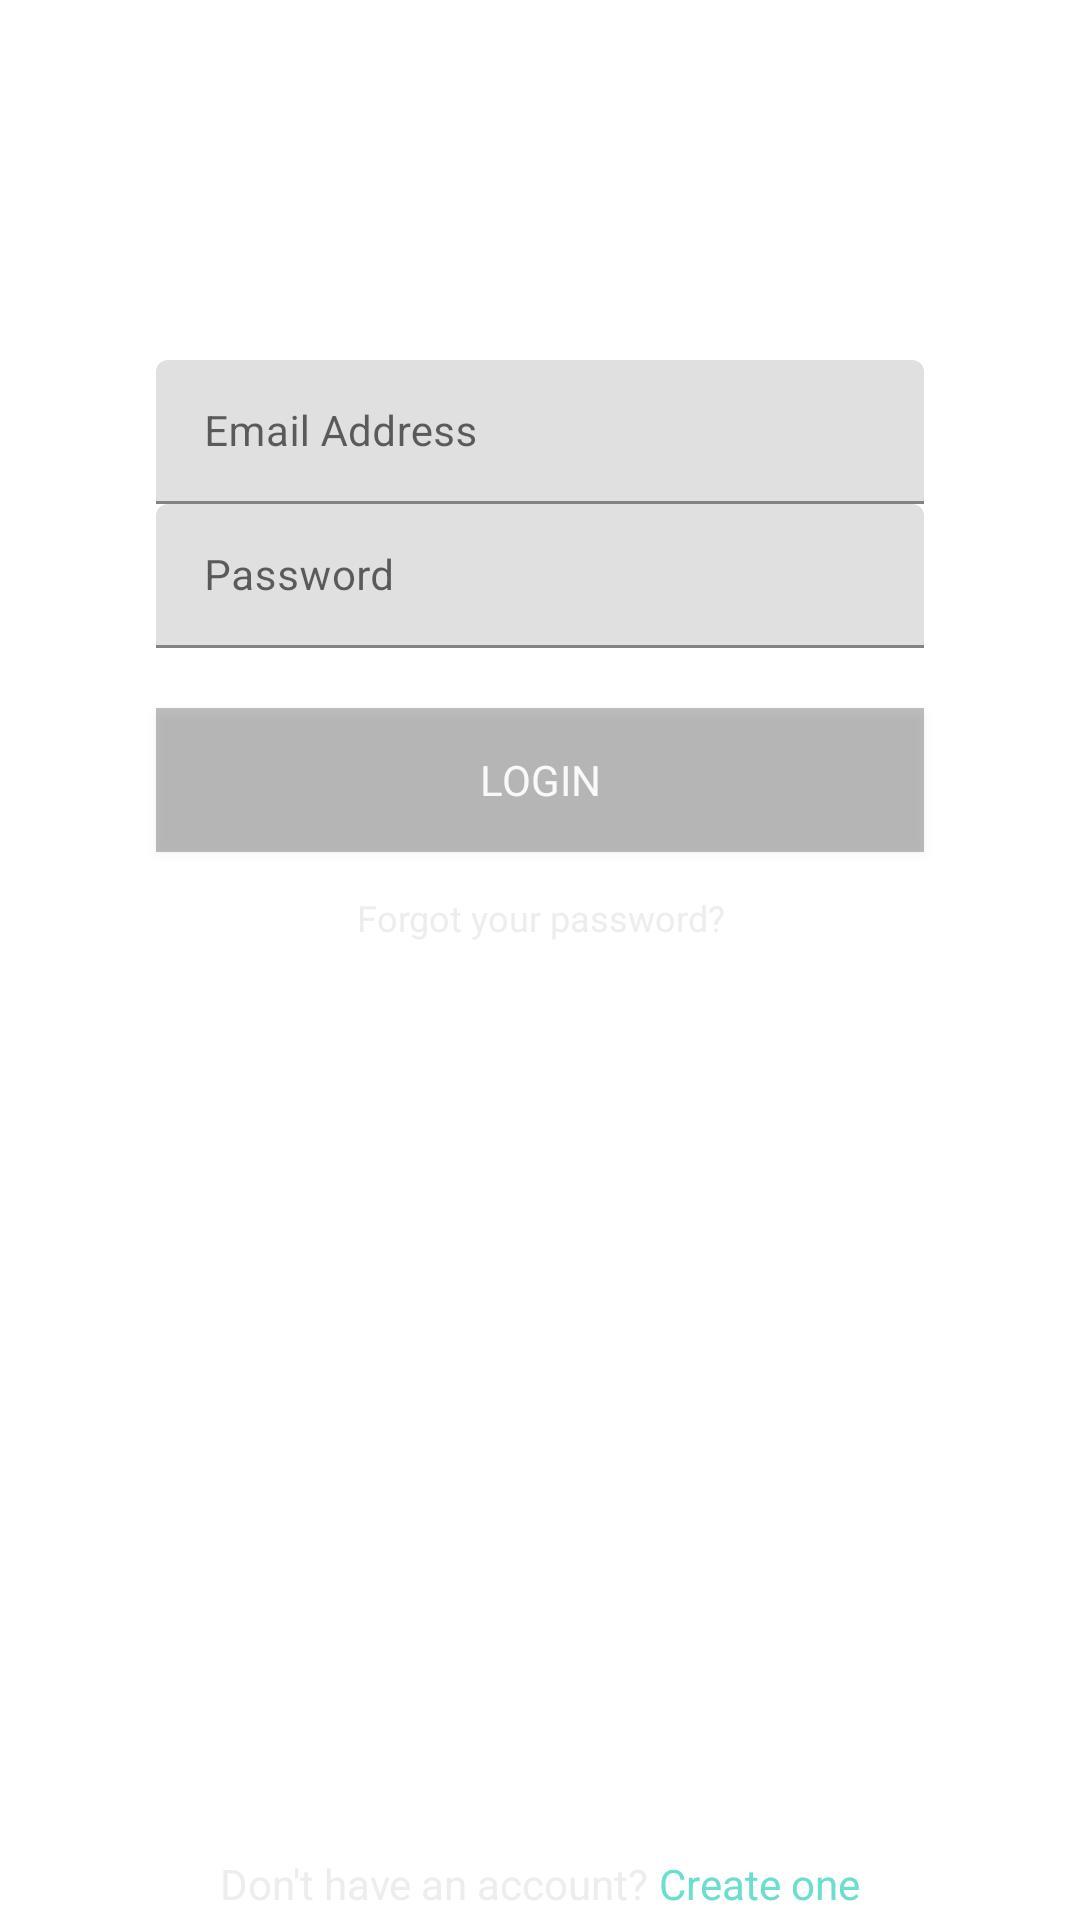

Layout XML and referenced resources for this Android screen:
<!-- AndroidManifest.xml: fallback theme Theme.MaterialComponents.DayNight.NoActionBar -->
<!-- res/layout/fragment_login_login.xml -->
<?xml version="1.0" encoding="utf-8"?>
<LinearLayout xmlns:android="http://schemas.android.com/apk/res/android"
              xmlns:app="http://schemas.android.com/apk/res-auto"
              android:orientation="vertical"
              android:layout_width="match_parent"
              android:layout_height="@dimen/activity_start_fragment_height"
              android:gravity="center"
    >

    <FrameLayout
        android:layout_width="@dimen/activity_start_edittext_width"
        android:layout_height="100dp"
        android:layout_marginBottom="20dp"
        android:visibility="invisible"
        >

        <ImageView
            android:layout_width="match_parent"
            android:layout_height="match_parent"
            android:src="@drawable/lineleft"
            />
        <ImageView
            android:layout_width="match_parent"
            android:layout_height="match_parent"
            android:src="@drawable/lineright"
            />

    </FrameLayout>

    <android.support.design.widget.TextInputLayout
        android:layout_width="wrap_content"
        android:layout_height="wrap_content"
        android:theme="@style/TextLabel"
        >

        <android.support.design.widget.TextInputEditText
            android:id="@+id/fragment_login_login_edittext_username"
            android:layout_width="@dimen/activity_start_edittext_width"
            android:layout_height="@dimen/activity_start_edittext_height"
            android:hint="Email Address"
            android:gravity="center_vertical"
            android:inputType="textWebEmailAddress"
            android:textColor="@color/textMain"
            android:typeface="sans"
            />
    </android.support.design.widget.TextInputLayout>

    <android.support.design.widget.TextInputLayout
        android:layout_width="wrap_content"
        android:layout_height="wrap_content"
        android:theme="@style/TextLabel"
        android:layout_marginBottom="20dp"
        >

        <android.support.design.widget.TextInputEditText
            android:id="@+id/fragment_login_login_edittext_password"
            android:layout_width="@dimen/activity_start_edittext_width"
            android:layout_height="@dimen/activity_start_edittext_height"
            android:hint="Password"
            android:gravity="center_vertical"
            android:inputType="textPassword"
            android:textColor="@color/textMain"
            />
    </android.support.design.widget.TextInputLayout>>

    <Button
        android:id="@+id/fragment_login_login_button_login"
        android:layout_width="@dimen/activity_start_edittext_width"
        android:layout_height="@dimen/activity_start_edittext_height"
        android:text="Login"
        android:textColor="@color/textMain"
        android:background="#40000000"
        android:typeface="sans"
        android:layout_marginBottom="10dp"
        android:onClick="onClicktoActivityHub"
        />

    <TextView
        android:layout_width="@dimen/activity_start_edittext_width"
        android:layout_height="24dp"
        android:text="Forgot your password?"
        android:textSize="12sp"
        android:gravity="center"
        android:textColor="@color/textAlt"
        android:typeface="sans"
        />

    <LinearLayout
        android:layout_width="match_parent"
        android:layout_height="match_parent"
        android:orientation="horizontal"
        android:gravity="center"
        >

        <TextView
            android:layout_gravity="bottom"
            android:layout_width="wrap_content"
            android:layout_height="24dp"
            android:text="Don't have an account?"
            android:gravity="center"
            android:textColor="@color/textAlt"
            android:typeface="sans"
            />

        <TextView
            android:layout_gravity="bottom"
            android:id="@+id/fragment_login_login_button_createaccount"
            android:layout_width="wrap_content"
            android:layout_height="24dp"
            android:text=" Create one"
            android:onClick="onClicktoCreateAccount"
            android:gravity="center"
            android:textColor="@color/teal"
            android:typeface="sans"
            />

    </LinearLayout>



</LinearLayout>
<!-- resources referenced by this layout -->
<resources>
  <color name="teal">#6bdecd</color>
  <color name="textAlt">#80dbdbdb</color>
  <color name="textMain">#f9f9f9</color>
  <dimen name="activity_start_edittext_height">48dp</dimen>
  <dimen name="activity_start_edittext_width">256dp</dimen>
  <dimen name="activity_start_fragment_height">400dp</dimen>
  <style name="TextLabel" parent="TextAppearance.AppCompat">
          
          <item name="android:textColorHint">@color/textAlt</item>
          
          <item name="colorAccent">@color/peachLight</item>
          
          <item name="colorControlNormal">@color/teal</item>
          
          <item name="colorControlActivated">@color/gray10</item>
      </style>
  <color name="peachLight">#ffc19d</color>
  <color name="gray10">#e6e6e6</color>
</resources>
